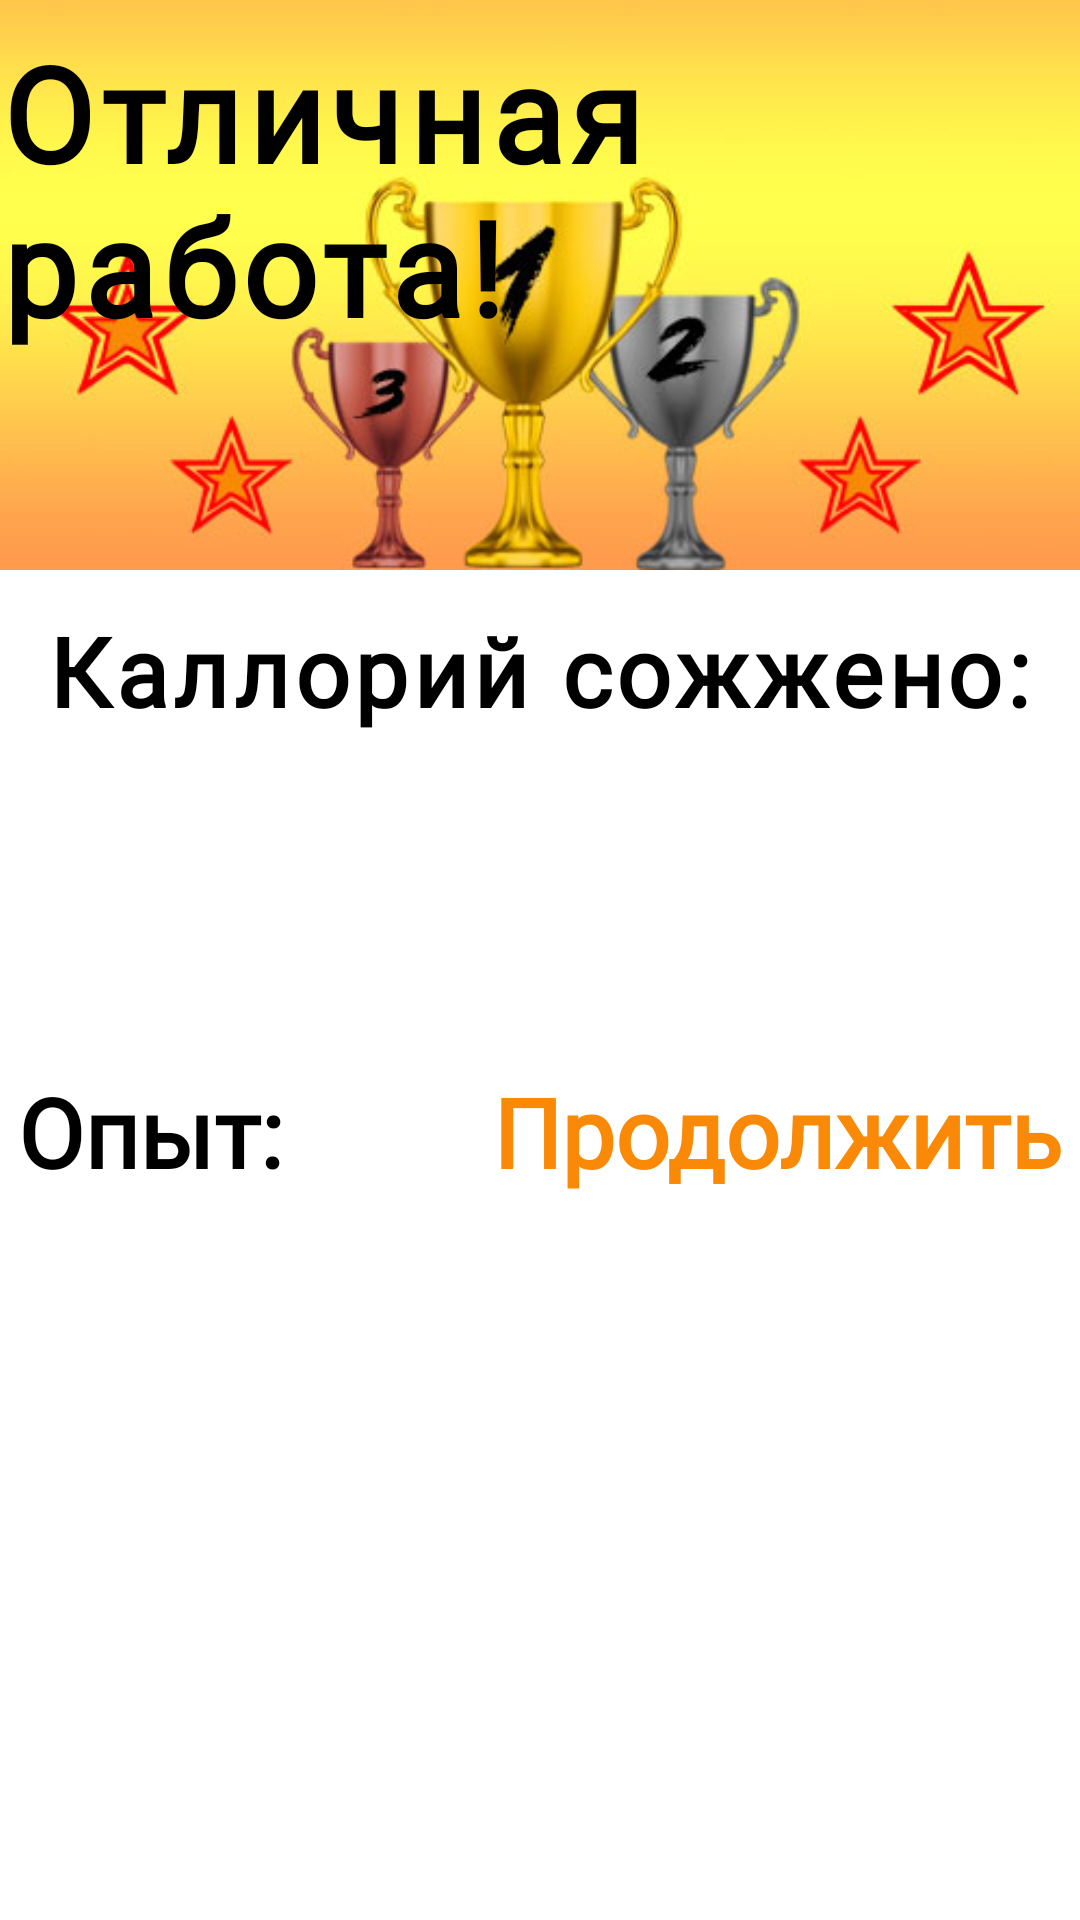

Android layout source for this screen:
<!-- AndroidManifest.xml: application theme Theme.Workout_At_home -->
<!-- res/layout/fragment_end_of_workout.xml -->
<?xml version="1.0" encoding="utf-8"?>
<androidx.constraintlayout.widget.ConstraintLayout xmlns:android="http://schemas.android.com/apk/res/android"
    xmlns:app="http://schemas.android.com/apk/res-auto"
    xmlns:tools="http://schemas.android.com/tools"
    android:layout_width="wrap_content"
    android:layout_height="wrap_content">

    <ImageView
        android:id="@+id/iv_end_of_workout"
        android:layout_width="380dp"
        android:layout_height="190dp"
        android:scaleType="centerCrop"
        android:src="@drawable/background_end_of_workout"
        app:layout_constraintEnd_toEndOf="parent"
        app:layout_constraintStart_toStartOf="parent"
        app:layout_constraintTop_toTopOf="parent" />

    <TextView
        android:id="@+id/tv_good_job"
        android:layout_width="wrap_content"
        android:layout_height="wrap_content"
        android:layout_marginTop="8dp"
        android:fontFamily="@font/teko"
        android:letterSpacing="0.05"
        android:text="@string/good_job"
        android:textColor="@color/black"
        android:textSize="44sp"
        android:textStyle="bold"
        app:layout_constraintEnd_toEndOf="@id/iv_end_of_workout"
        app:layout_constraintStart_toStartOf="@id/iv_end_of_workout"
        app:layout_constraintTop_toTopOf="@id/iv_end_of_workout" />

    <TextView
        android:id="@+id/tv_burned_kkals"
        android:layout_width="wrap_content"
        android:layout_height="wrap_content"
        android:layout_marginTop="12dp"
        android:fontFamily="@font/teko"
        android:letterSpacing="0.05"
        android:text="@string/kkals"
        android:textColor="@color/black"
        android:textSize="32sp"
        android:textStyle="bold"
        app:layout_constraintEnd_toEndOf="@id/iv_end_of_workout"
        app:layout_constraintStart_toStartOf="@id/iv_end_of_workout"
        app:layout_constraintTop_toBottomOf="@id/iv_end_of_workout" />

    <TextView
        android:id="@+id/tv_kkals"
        android:layout_width="wrap_content"
        android:layout_height="wrap_content"
        android:layout_marginTop="12dp"
        android:fontFamily="@font/teko"
        android:textColor="@color/main_text_color"
        android:textSize="50sp"
        android:textStyle="bold"
        app:layout_constraintEnd_toEndOf="@id/iv_end_of_workout"
        app:layout_constraintStart_toStartOf="@id/iv_end_of_workout"
        app:layout_constraintTop_toBottomOf="@id/tv_burned_kkals"
        tools:text="100" />

    <TextView
        android:id="@+id/tv_experience"
        android:layout_width="wrap_content"
        android:layout_height="wrap_content"
        android:layout_marginStart="16dp"
        android:layout_marginTop="32dp"
        android:fontFamily="@font/teko"
        android:paddingBottom="16dp"
        android:text="@string/experience"
        android:textColor="@color/black"
        android:textSize="32sp"
        android:textStyle="bold"
        app:layout_constraintStart_toStartOf="@id/iv_end_of_workout"
        app:layout_constraintTop_toBottomOf="@id/tv_kkals" />

    <TextView
        android:id="@+id/tv_exp"
        android:layout_width="wrap_content"
        android:layout_height="wrap_content"
        android:layout_marginStart="6dp"
        android:layout_marginTop="1dp"
        android:fontFamily="@font/teko"
        android:paddingBottom="16dp"
        android:textColor="@color/main_text_color"
        android:textSize="32sp"
        android:textStyle="bold"
        app:layout_constraintStart_toEndOf="@id/tv_experience"
        app:layout_constraintTop_toTopOf="@id/tv_experience"
        tools:text="+ 30" />

    <TextView
        android:id="@+id/button_continue"
        android:layout_width="wrap_content"
        android:layout_height="wrap_content"
        android:layout_marginEnd="16dp"
        android:fontFamily="@font/teko"
        android:paddingBottom="16dp"
        android:text="@string/continue_button"
        android:textColor="@color/main_text_color"
        android:textSize="32sp"
        android:textStyle="bold"
        app:layout_constraintEnd_toEndOf="@id/iv_end_of_workout"
        app:layout_constraintTop_toTopOf="@id/tv_experience" />

</androidx.constraintlayout.widget.ConstraintLayout>
<!-- resources referenced by this layout -->
<resources>
  <color name="black">#FF000000</color>
  <color name="main_text_color">#F98906</color>
  <!-- drawable background_end_of_workout: jpg bitmap (drawable, 27458 bytes) -->
  <string name="continue_button">Продолжить</string>
  <string name="experience">Опыт:</string>
  <string name="good_job">Отличная работа!</string>
  <string name="kkals">Каллорий сожжено:</string>
  <style name="Theme.Workout_At_home" parent="Theme.MaterialComponents.Light.NoActionBar">
          
          <item name="colorPrimary">@color/main_text_color</item>
          <item name="colorPrimaryVariant">@color/gray</item>
          <item name="colorOnPrimary">@color/white</item>
          
          <item name="colorSecondary">@color/teal_200</item>
          <item name="colorSecondaryVariant">@color/teal_700</item>
          <item name="colorOnSecondary">@color/black</item>
          
          <item name="android:statusBarColor" tools:targetApi="l">?attr/colorPrimaryVariant</item>
          
          <item name="android:actionMenuTextColor">@color/main_text_color</item>
      </style>
  <color name="gray">#686868</color>
  <color name="white">#FFFFFFFF</color>
  <color name="teal_200">#FF03DAC5</color>
  <color name="teal_700">#FF018786</color>
</resources>
